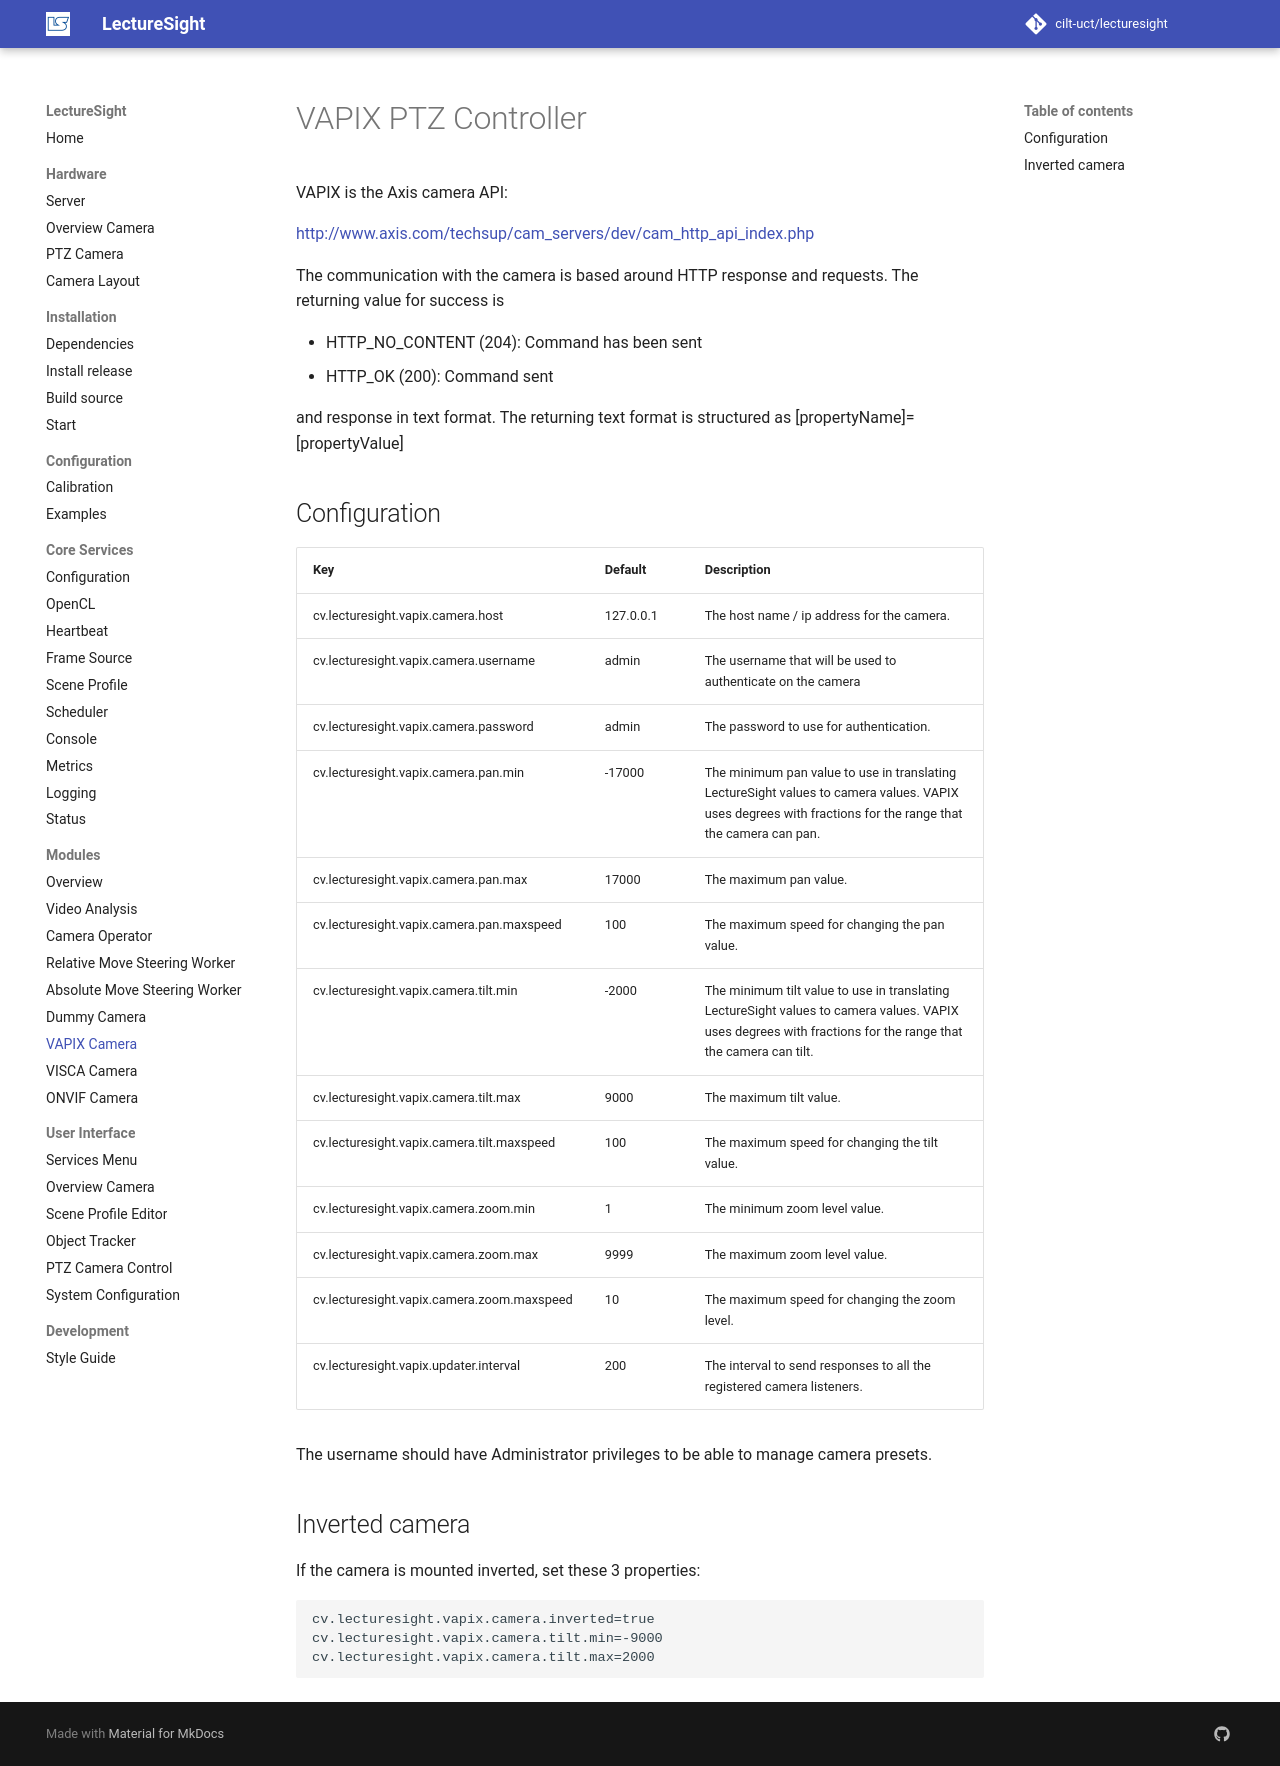

repository: cilt-uct/lecturesight · page: modules/ptzcontrol-vapix/index.html · generator: mkdocs

# VAPIX PTZ Controller

VAPIX is the Axis camera API:

[http://www.axis.com/techsup/cam_servers/dev/cam_http_api_index.php](http://www.axis.com/techsup/cam_servers/dev/cam_http_api_index.php)

The communication with the camera is based around HTTP response and requests. The returning value for success is

 - HTTP_NO_CONTENT (204): Command has been sent
 - HTTP_OK (200): Command sent

and response in text format. The returning text format is structured
as [propertyName]=[propertyValue]

## Configuration

| Key                                   | Default   | Description |
|---------------------------------------|-----------|-------------------------------------------|
| cv.lecturesight.vapix.camera.host     | 127.0.0.1 | The host name / ip address for the camera.
| cv.lecturesight.vapix.camera.username | admin     | The username that will be used to authenticate on the camera
| cv.lecturesight.vapix.camera.password | admin     | The password to use for authentication.
| cv.lecturesight.vapix.camera.pan.min  | -17000    | The minimum pan value to use in translating LectureSight values to camera values. VAPIX uses degrees with fractions for the range that the camera can pan.
| cv.lecturesight.vapix.camera.pan.max  | 17000     | The maximum pan value.
| cv.lecturesight.vapix.camera.pan.maxspeed | 100 | The maximum speed for changing the pan value.
| cv.lecturesight.vapix.camera.tilt.min | -2000 | The minimum tilt value to use in translating LectureSight values to camera values. VAPIX uses degrees with fractions for the range that the camera can tilt.
| cv.lecturesight.vapix.camera.tilt.max | 9000 | The maximum tilt value.
| cv.lecturesight.vapix.camera.tilt.maxspeed | 100 | The maximum speed for changing the tilt value.
| cv.lecturesight.vapix.camera.zoom.min | 1 | The minimum zoom level value.
| cv.lecturesight.vapix.camera.zoom.max | 9999 | The maximum zoom level value.
| cv.lecturesight.vapix.camera.zoom.maxspeed | 10 | The maximum speed for changing the zoom level.
| cv.lecturesight.vapix.updater.interval | 200 | The interval to send responses to all the registered camera listeners.

The username should have Administrator privileges to be able to manage camera presets.

## Inverted camera

If the camera is mounted inverted, set these 3 properties:

```
cv.lecturesight.vapix.camera.inverted=true
cv.lecturesight.vapix.camera.tilt.min=-9000
cv.lecturesight.vapix.camera.tilt.max=2000
```
